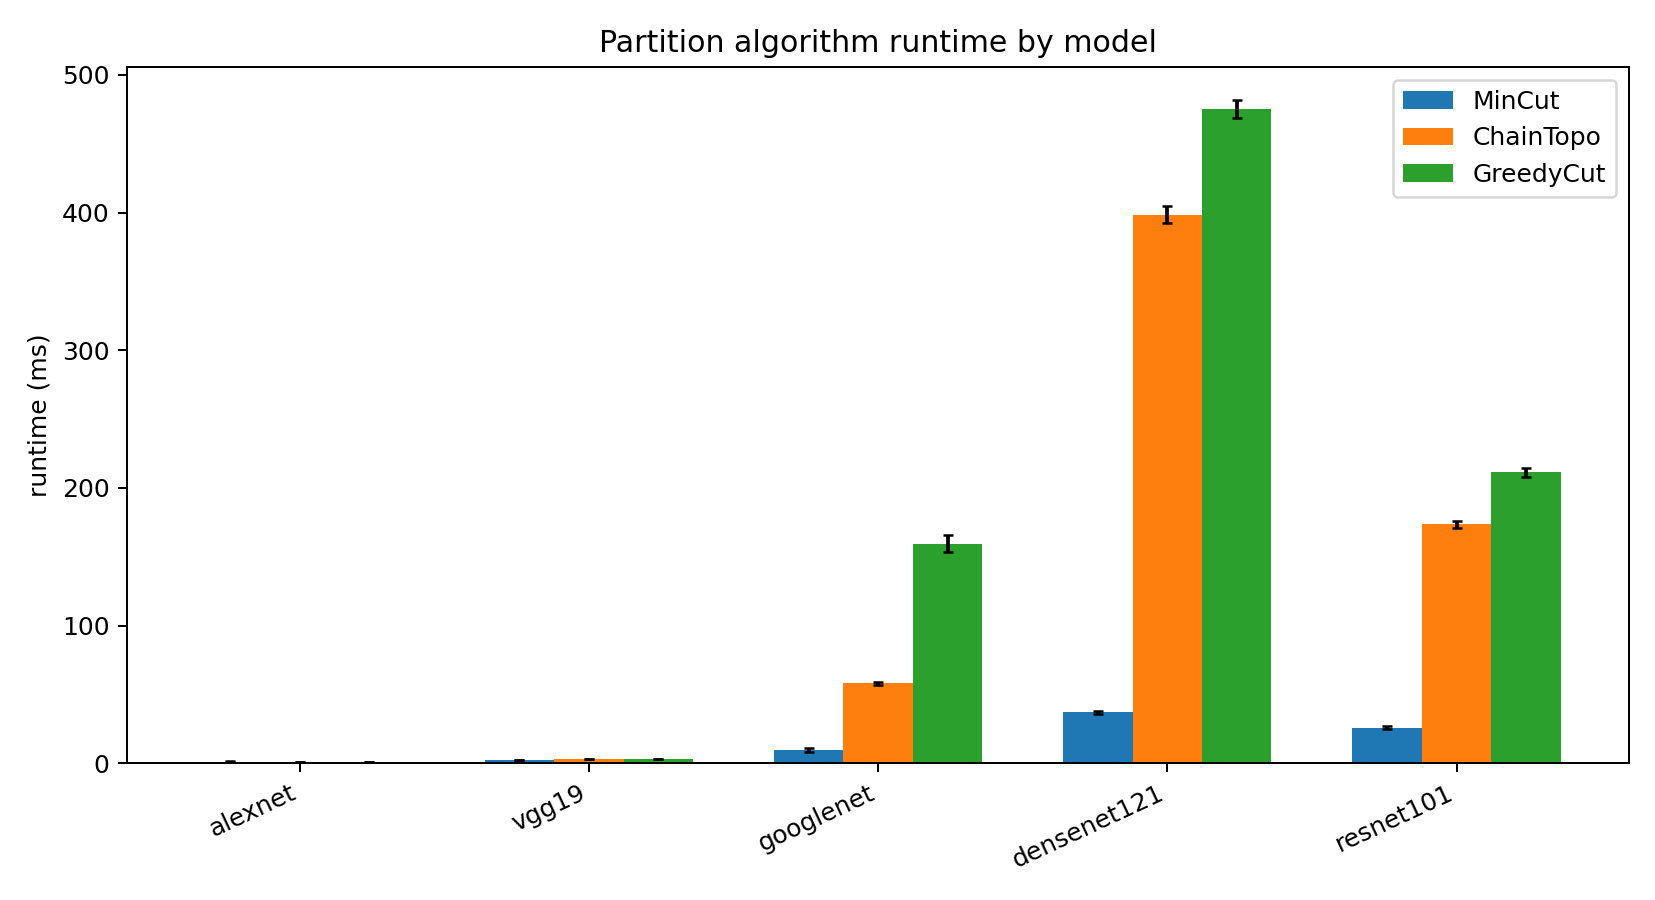

The table this chart was drawn from, first rows:
model, method, nodes, edges, runtime_ms, runtime_ms_std, cost, partition
alexnet, MinCut, 21, 21, 1.345, 0.2004, 0.2671, features_2
alexnet, ChainTopo, 21, 21, 0.8189, 0.01764, 0.2671, features_2
alexnet, GreedyCut, 21, 21, 0.9378, 0.04047, 0.2671, features_2
densenet121, MinCut, 430, 965, 37.09, 1.114, 0.7787, features_pool0
densenet121, ChainTopo, 430, 965, 398.3, 6.213, 0.7787, features_pool0
densenet121, GreedyCut, 430, 965, 475.1, 6.337, 0.7787, features_pool0
googlenet, MinCut, 196, 223, 9.728, 1.131, 0.7006, maxpool1
googlenet, ChainTopo, 196, 223, 58.11, 0.8624, 0.7006, maxpool1
googlenet, GreedyCut, 196, 223, 159.5, 6.215, 0.7006, maxpool1
resnet101, MinCut, 344, 377, 25.98, 1.207, 1.063, maxpool
resnet101, ChainTopo, 344, 377, 173.8, 2.538, 1.063, maxpool
resnet101, GreedyCut, 344, 377, 211.4, 3.261, 1.063, maxpool
vgg19, MinCut, 45, 45, 2.418, 0.1456, 2.271, server-only
vgg19, ChainTopo, 45, 45, 2.925, 0.02304, 2.271, server-only
vgg19, GreedyCut, 45, 45, 3.305, 0.01955, 2.271, server-only
